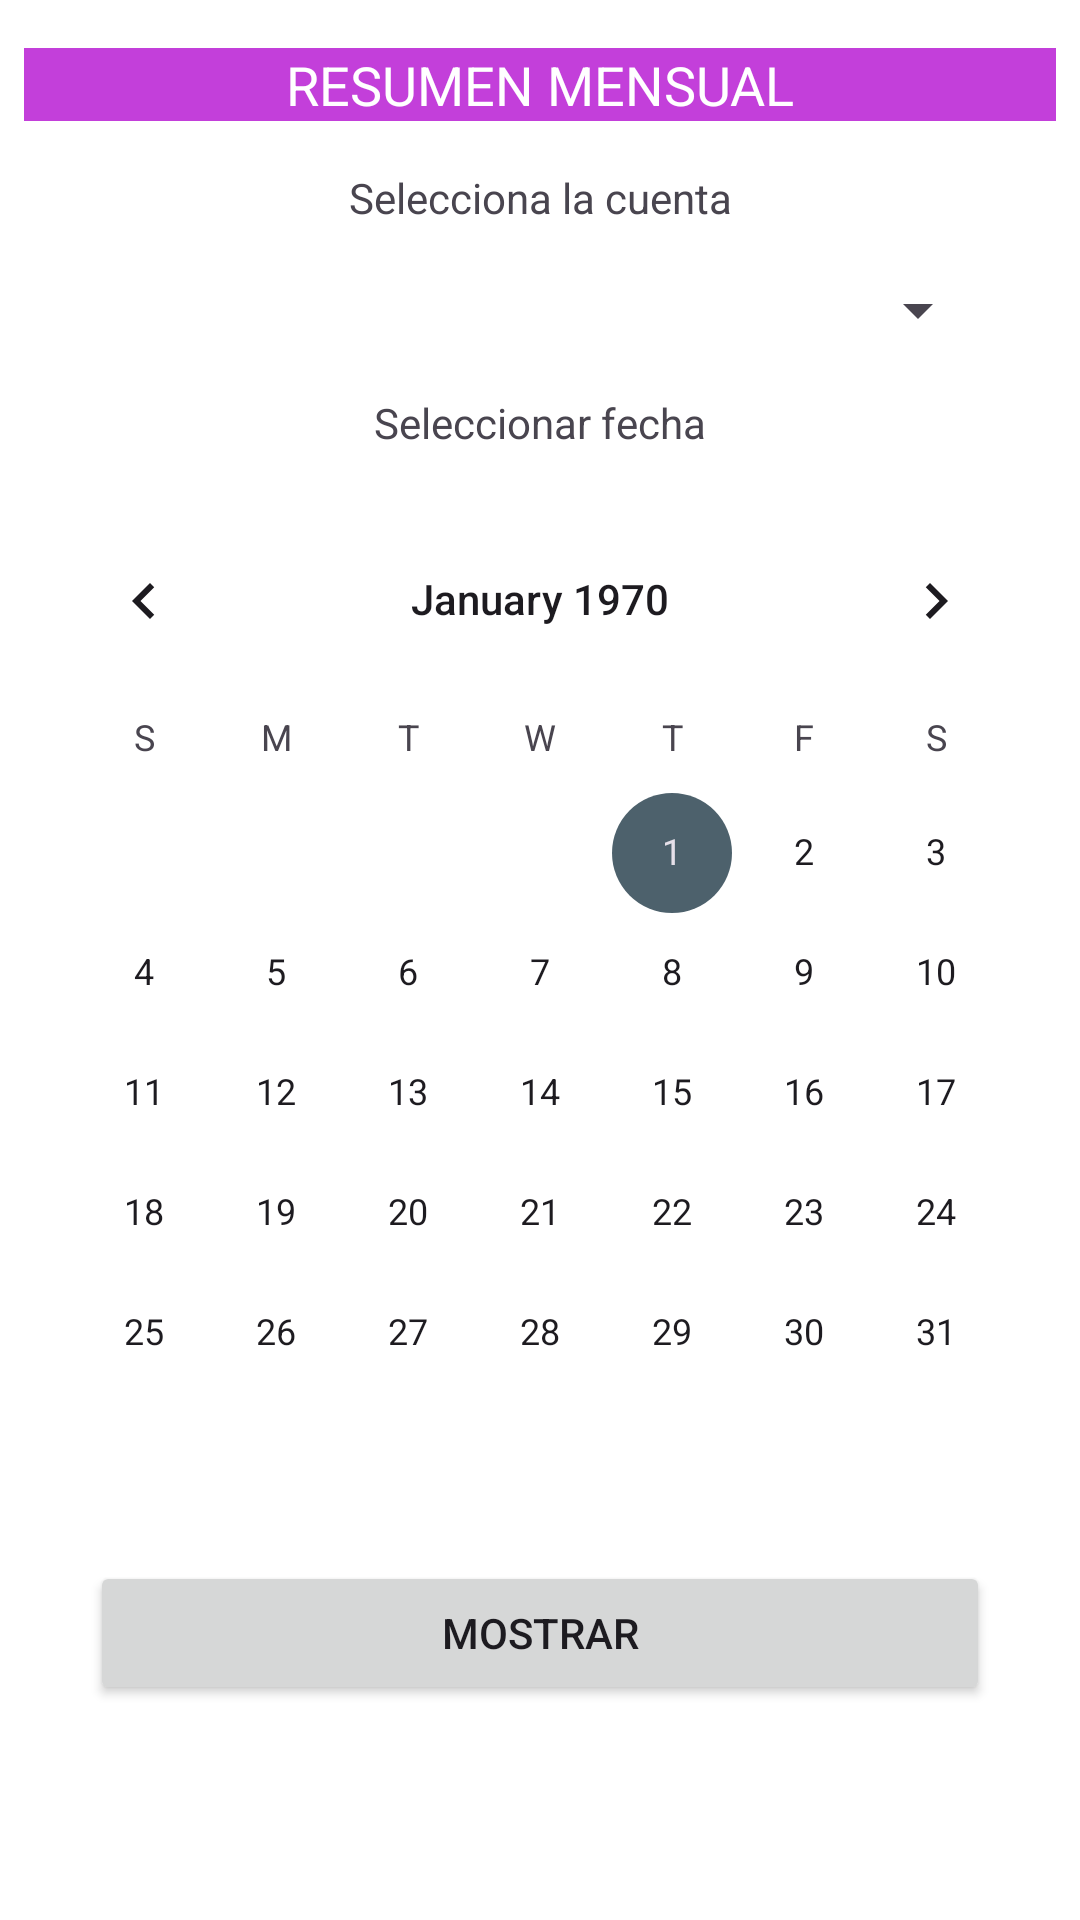

Reconstruct the res/layout file that produces this screen, plus the resources it refers to.
<!-- AndroidManifest.xml: application theme Theme.ProyectoF -->
<!-- res/layout/fragment_resumen_mensual.xml -->
<?xml version="1.0" encoding="utf-8"?>
<androidx.constraintlayout.widget.ConstraintLayout xmlns:android="http://schemas.android.com/apk/res/android"
    xmlns:app="http://schemas.android.com/apk/res-auto"
    xmlns:tools="http://schemas.android.com/tools"
    android:id="@+id/frameLayout8"
    android:layout_width="match_parent"
    android:layout_height="match_parent"
    android:background="@color/verde_agua"
    tools:context=".ResumenMensualFragment">

    


    <TextView
        android:id="@+id/textView34"
        android:layout_width="match_parent"
        android:layout_height="wrap_content"
        android:layout_marginStart="8dp"
        android:layout_marginTop="16dp"
        android:layout_marginEnd="8dp"
        android:background="@color/morado"
        android:gravity="center"
        android:text="@string/resumen_mensual_"
        android:textColor="@color/white"
        android:textSize="18sp"
        app:layout_constraintEnd_toEndOf="parent"
        app:layout_constraintStart_toStartOf="parent"
        app:layout_constraintTop_toTopOf="parent" />

    <TextView
        android:id="@+id/textView35"
        android:layout_width="wrap_content"
        android:layout_height="wrap_content"
        android:layout_marginStart="8dp"
        android:layout_marginTop="16dp"
        android:layout_marginEnd="8dp"
        android:text="Selecciona la cuenta"
        app:layout_constraintEnd_toEndOf="parent"
        app:layout_constraintStart_toStartOf="parent"
        app:layout_constraintTop_toBottomOf="@+id/textView34" />

    <Spinner
        android:id="@+id/spinner7"
        android:layout_width="300dp"
        android:layout_height="wrap_content"
        android:layout_marginStart="8dp"
        android:layout_marginTop="16dp"
        android:layout_marginEnd="8dp"
        app:layout_constraintEnd_toEndOf="parent"
        app:layout_constraintStart_toStartOf="parent"
        app:layout_constraintTop_toBottomOf="@+id/textView35" />

    <TextView
        android:id="@+id/textView36"
        android:layout_width="wrap_content"
        android:layout_height="wrap_content"
        android:layout_marginStart="8dp"
        android:layout_marginTop="16dp"
        android:layout_marginEnd="8dp"
        android:text="Seleccionar fecha"
        app:layout_constraintEnd_toEndOf="parent"
        app:layout_constraintStart_toStartOf="parent"
        app:layout_constraintTop_toBottomOf="@+id/spinner7" />

    <CalendarView
        android:id="@+id/calendarView"
        android:layout_width="wrap_content"
        android:layout_height="wrap_content"
        android:layout_marginStart="8dp"
        android:layout_marginTop="16dp"
        android:layout_marginEnd="8dp"
        app:layout_constraintEnd_toEndOf="parent"
        app:layout_constraintStart_toStartOf="parent"
        app:layout_constraintTop_toBottomOf="@+id/textView36" />

    <Button
        android:id="@+id/button8"
        android:layout_width="300dp"
        android:layout_height="wrap_content"
        android:layout_marginStart="8dp"
        android:layout_marginTop="16dp"
        android:layout_marginEnd="8dp"
        android:text="Mostrar"
        app:layout_constraintEnd_toEndOf="parent"
        app:layout_constraintStart_toStartOf="parent"
        app:layout_constraintTop_toBottomOf="@+id/calendarView" />

</androidx.constraintlayout.widget.ConstraintLayout>
<!-- resources referenced by this layout -->
<resources>
  <color name="morado">#FFC33FDA</color>
  <color name="verde_agua">#FFFFFF</color>
  <color name="white">#FFFFFFFF</color>
  <string name="resumen_mensual_">RESUMEN MENSUAL</string>
  <style name="Theme.ProyectoF" parent="Base.Theme.ProyectoF" />
  <color name="md_theme_light_primary">#006684</color>
  <color name="md_theme_light_onPrimary">#FFFFFF</color>
  <color name="md_theme_light_primaryContainer">#BEE9FF</color>
  <color name="md_theme_light_onPrimaryContainer">#001F2A</color>
  <color name="md_theme_light_secondary">#4D616C</color>
  <color name="md_theme_light_onSecondary">#FFFFFF</color>
  <color name="md_theme_light_secondaryContainer">#D0E6F2</color>
  <color name="md_theme_light_onSecondaryContainer">#081E27</color>
  <color name="md_theme_light_tertiary">#5D5B7D</color>
  <color name="md_theme_light_onTertiary">#FFFFFF</color>
  <color name="md_theme_light_tertiaryContainer">#E3DFFF</color>
  <color name="md_theme_light_onTertiaryContainer">#1A1836</color>
  <color name="md_theme_light_error">#BA1A1A</color>
  <color name="md_theme_light_errorContainer">#FFDAD6</color>
  <color name="md_theme_light_onError">#FFFFFF</color>
  <color name="md_theme_light_onErrorContainer">#410002</color>
  <color name="md_theme_light_background">#FBFCFE</color>
  <color name="md_theme_light_onBackground">#191C1E</color>
  <color name="md_theme_light_surface">#FBFCFE</color>
  <color name="md_theme_light_onSurface">#191C1E</color>
  <color name="md_theme_light_surfaceVariant">#DCE4E9</color>
  <color name="md_theme_light_onSurfaceVariant">#40484C</color>
  <color name="md_theme_light_outline">#70787D</color>
  <color name="md_theme_light_inverseOnSurface">#EFF1F3</color>
  <color name="md_theme_light_inverseSurface">#2E3133</color>
  <color name="md_theme_light_inversePrimary">#68D3FF</color>
</resources>
